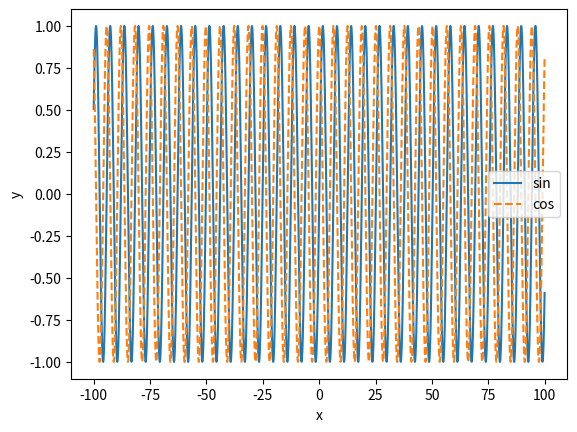

Generate this figure with matplotlib:
import numpy as np
import matplotlib.pyplot as plt

x = np.arange(-100, 100, 0.1)
y1 = np.sin(x)
y2 = np.cos(x)
plt.plot(x, y1, label = 'sin')
plt.plot(x, y2, linestyle = '--', label = 'cos')

plt.xlabel("x")
plt.ylabel("y")
plt.legend()
plt.show()